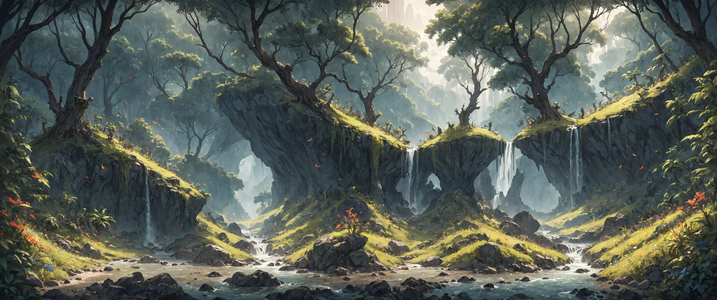
Generation parameters embedded in this image by AUTOMATIC1111 Stable Diffusion web UI or a fork of it (Forge, ...) (PNG 'parameters' text chunk):
Downtempo chillout minimalist desktop wallpaper, angular art stylized by Antoni Gaudí and Jacob Lawrence, landscape of a vibrant and colorful wallpaper comes to life in the form of downtempo, chillout, minimalistic desktop. The background is a lush jungle with wildflowers and tall trees. A burrowing tree stretches out before the viewer, its branches reaching towards the sky. In the distance, a small waterfall cascades down a steep mountainside, its leaves rustling in the gentle breeze. This surreal scene is alive with energy and movement, Technicolor, inspired, dynamic dramatic composition, dynamic, extremely stylish
Negative prompt: Downtempo chillout minimalist desktop wallpaper, angular art stylized by Antoni Gaudí and Jacob Lawrence, landscape of a, a vibrant and colorful wallpaper comes to life in the form of downtempo, chillout, minimalistic desktop. The background is a lush jungle with wildflowers and tall trees. A burrowing tree stretches out before the viewer, its branches reaching towards the sky. In the distance, a small waterfall cascades down a steep mountainside, its leaves rustling in the gentle breeze. This surreal scene is alive with energy and movement, , Technicolor
Steps: 35, Sampler: dpmpp_3m_sde_gpu_karras, CFG Scale: 5.0, Seed: 523673223979402, Size: 3440x1440, Model: blue_pencil-XL-v6.0.0.safetensors, Model hash: 83f960c769, Hashes: {"model": "83f960c769"}, Batch index: 1, Batch size: 2